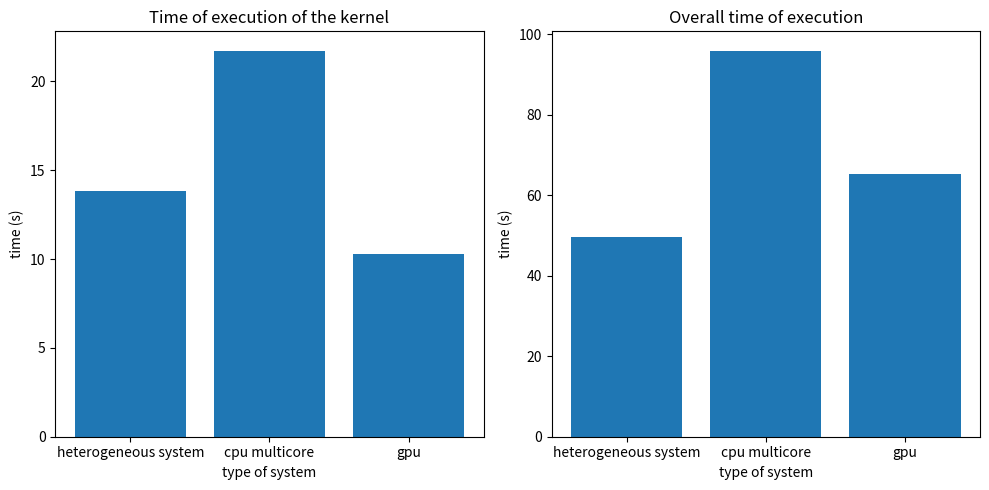

Here is the Python script that generated this plot:
import matplotlib.pyplot as plt
import numpy as np



x = ['heterogeneous system', 'cpu multicore', 'gpu']
y_kernel_time = [13.810394, 21.726354, 10.286731]
y_overall_time = [49.588739, 95.941153, 65.407475]

# Make two histograms in the same plot

fig, axs = plt.subplots(1, 2, figsize=(10, 5))  # 1 row, 2 columns

axs[0].set_title('Time of execution of the kernel')
axs[0].set_ylabel('time (s)')
axs[0].set_xlabel('type of system')
axs[0].bar(x, y_kernel_time)

axs[1].set_title('Overall time of execution')
axs[1].set_ylabel('time (s)')
axs[1].set_xlabel('type of system')
axs[1].bar(x, y_overall_time)

plt.tight_layout()
plt.show()
